pico-8 play session: hold → + tap 🅾, after a click and taps of 🅾, ❎, 🅾+❎, 🅾 in the second before t = 0

[t = 1 s] hold → ~1s, tap 🅾 ~2×
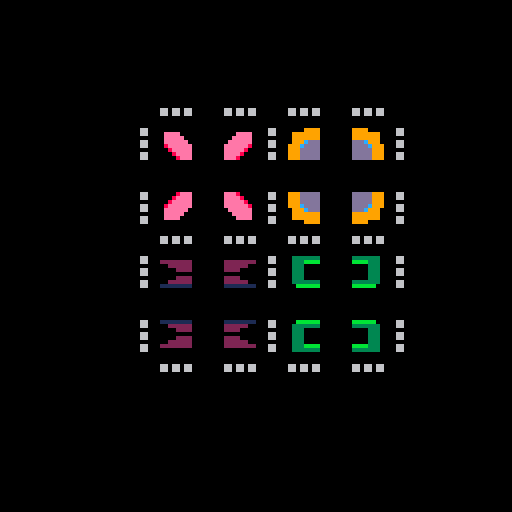

pico-8 cartridge
version 43
__lua__
function _init()
  _init_as()
end

function _update()
  _upd_as()
end

function _draw()
  cls()
  
  map(0,0,0,0)
  
  _draw_as()  
end
-->8
-- avatar selection scene

-- start the avatar selection screen
function _init_as()
 as_grid = {
  {nil,nil},
  {nil,nil},
 }
 as_cursor = {
  x=0,
  y=0,
  shape='cursor'
 }
 as_grid_min=0
 as_grid_max=1
 shapes = {'r','b','y','g'}
end

function _upd_as()
  -- using max because it 
 -- takes the max in a range
 if btnp(⬅️) then
	  as_cursor.x=max(as_grid_min,as_cursor.x-1)
 end
 -- using min because it 
 -- takes the min in a range
 if btnp(➡️) then
   as_cursor.x=min(as_grid_max,as_cursor.x+1)
 end

 -- using max because it 
 -- takes the max in a range
 if btnp(⬆️) then
	  as_cursor.y=max(as_grid_min,as_cursor.y-1)
 end
 -- using min because it 
 -- takes the min in a range
 if btnp(⬇️) then
   as_cursor.y=min(as_grid_max,as_cursor.y+1)
 end
end

function _draw_as()
 for i=1,#shapes do
  local shape_name = shapes[i]
  local odd = i%2==0 and true or false
  local shape_x = 38 
  local shape_y = i*16 + 16
  if odd then
    shape_x = 35*2
    shape_y = i*16
  end
  spr_shape(shape_name,shape_x,shape_y)
 end

 -- cursor 
 local x = 38 + as_cursor.x * 32
 local y = 32 + as_cursor.y * 32
 spr_shape(as_cursor.shape,x,y)
end
-->8

-- cursor
function _init_cursor()
 cursor_data = {
  x=0,
  y=0,
  shape='cursor'
 }
end

function _update_cursor()
 -- using max because it 
 -- takes the max in a range
 if btnp(⬅️) then
	  cursor_data.x=max(0,cursor_data.x-1)
 end
 -- using min because it 
 -- takes the min in a range
 if btnp(➡️) then
   cursor_data.x=min(2,cursor_data.x+1)
 end

 -- using max because it 
 -- takes the max in a range
 if btnp(⬆️) then
	  cursor_data.y=max(0,cursor_data.y-1)
 end
 -- using min because it 
 -- takes the min in a range
 if btnp(⬇️) then
   cursor_data.y=min(2,cursor_data.y+1)
 end
 
 
end

function _draw_cursor()
 -- spr(ball.frame, ball.x, ball.y)
 local x = 22 + cursor_data.x * 32
 local y = 24 + cursor_data.y * 32
 spr_shape(cursor_data.shape,x,y)
end
-->8
-- sprite render
spr_size = 8
function spr_shape(name, x, y)
 if name == 'cursor' then
   -- top-left
   spr(36, x+2, y)
   -- bottom-left
   spr(36, x+2, y+spr_size*2, 1, 1, false, true)
   -- top-right
   spr(36, x+spr_size*2+2, y, 1, 1, true, false)
   -- bottom-right
   spr(36, x+spr_size*2+2, y+spr_size*2, 1, 1, true, true) 
 end
 
 if name == 'r' then
   -- top-left
   spr(4, x+2, y)
   -- bottom-left
   spr(4, x+2, y+spr_size*2, 1, 1, false, true)
   -- top-right
   spr(4, x+spr_size*2+2, y, 1, 1, true, false)
   -- bottom-right
   spr(4, x+spr_size*2+2, y+spr_size*2, 1, 1, true, true) 
 end

 if name == 'b' then
   -- top-left
   spr(20, x+2, y)
   -- bottom-left
   spr(20, x+2, y+spr_size*2, 1, 1, false, true)
   -- top-right
   spr(20, x+spr_size*2+2, y, 1, 1, true, false)
   -- bottom-right
   spr(20, x+spr_size*2+2, y+spr_size*2, 1, 1, true, true) 
 end
 
 if name == 'y' then
   -- top-left
   spr(24, x+2, y)
   -- bottom-left
   spr(24, x+2, y+spr_size*2, 1, 1, false, true)
   -- top-right
   spr(24, x+spr_size*2+2, y, 1, 1, true, false)
   -- bottom-right
   spr(24, x+spr_size*2+2, y+spr_size*2, 1, 1, true, true) 
 end  

  if name == 'g' then
   -- top-left
   spr(8, x+2, y)
   -- bottom-left
   spr(8, x+2, y+spr_size*2, 1, 1, false, true)
   -- top-right
   spr(8, x+spr_size*2+2, y, 1, 1, true, false)
   -- bottom-right
   spr(8, x+spr_size*2+2, y+spr_size*2, 1, 1, true, true) 
 end  

end
__gfx__
00000000006666005555555500000000000000000000eeeeeeeeeeee000000000333333300000000000000000000000000000000000000000000000000000000
0000000006dddd6055555555000000000eeee0000000eeeeeeeeeeee000000000333bbbb00000000000000000000000000000000000000000000000000000000
007007006ddd77d655555555000000000eeeee000eeeeeeeeeeeeeee000000000333000000333300000000000000000000000000000000000000000000000000
000770006ddd77d655555555000000000eeeeee0eeeeeeeeeeeeeeee000000000333000000333300000000000000000000000000000000000000000000000000
000770006dddddd6555555550000000008eeeeeeeeeeeeeeeeeeeeee000000000333000000333300000000000000000000000000000000000000000000000000
007007006dddddd65555555500000000008eeeee0888eeeeeeeeeeee000000000333000000033000000000000000000000000000000000000000000000000000
0000000006dddd6055555555000000000008eeee0000eeeeeeeeeeee0000000003333333000bb000000000000000000000000000000000000000000000000000
0000000000666600555555550000000000008eee0000eeeeeeeeeeee0000000000bbbbbb00000000000000000000000000000000000000000000000000000000
000660000000000011111111000000000000000000cddddddddddddd000000000000000000000000000000000000000000000000000000000000000000000000
000660000000000011111111000000000000000000cddddddddddddd000000002222222202222220000000000000000000000000000000000000000000000000
0000000000000000111111110000000000000ccc00cddddddddddddd000000000022222222222222000000000000000000000000000000000000000000000000
000660006606606611111111000000000000cddd00cddddddddddddd000000000000222222222222000000000000000000000000000000000000000000000000
00066000660660661111111100000000000cdddd00cddddddddddddd000000000000000022222222000000000000000000000000000000000000000000000000
0000000000000000111111110000000000cddddd00cddddddddddddd000000000000222222222222000000000000000000000000000000000000000000000000
0006600000000000111111110000000000cddddd00cddddddddddddd000000000022222212222221000000000000000000000000000000000000000000000000
0006600000000000111111110000000000cddddd00cddddddddddddd000000001111111101111110000000000000000000000000000000000000000000000000
00000000000000000000000000000000000099990099900000000000000000000000000000000000000000000000000000000000000000000000000000000000
00000000000000000000000000000000099999990099900000000000000000000000000000000000000000000000000000000000000000000000000000000000
00000000000000000000000000000000099999990099900000000000000000000000000000000000000000000000000000000000000000000000000000000000
00000000000000000000000000000000099900000099900000000000000000000000000000000000000000000000000000000000000000000000000000000000
00000000000000000000000000000000999000000099900000000000000000000000000000000000000000000000000000000000000000000000000000000000
00000000000000000000000000000000999000000099900000000000000000000000000000000000000000000000000000000000000000000000000000000000
00000000000000000000000000000000999000000099900000000000000000000000000000000000000000000000000000000000000000000000000000000000
00000000000000000000000000000000999000000099900000000000000000000000000000000000000000000000000000000000000000000000000000000000
00000000000000000000000000000000000007770079900000000000000000000000000000000000000000000000000000000000000000000000000000000000
00000000000000000000000000000000000999990079900000000000000000000000000000000000000000000000000000000000000000000000000000000000
00000000000000000000000000000000000999990079900000000000000000000000000000000000000000000000000000000000000000000000000000000000
00000000000000000000000000000000007990000079900000000000000000000000000000000000000000000000000000000000000000000000000000000000
00000000000000000000000000000000007990000079900000000000000000000000000000000000000000000000000000000000000000000000000000000000
00000000000000000000000000000000007990000079900000000000000000000000000000000000000000000000000000000000000000000000000000000000
00000000000000000000000000000000007990000079900000000000000000000000000000000000000000000000000000000000000000000000000000000000
00000000000000000000000000000000007990000079900000000000000000000000000000000000000000000000000000000000000000000000000000000000
__map__
0000000000000000000000000000000000000000000000000000000000000000000000000000000000000000000000000000000000000000000000000000000000000000000000000000000000000000000000000000000000000000000000000000000000000000000000000000000000000000000000000000000000000000
0000000000000000000000000000000000000000000000000000000000000000000000000000000000000000000000000000000000000000000000000000000000000000000000000000000000000000000000000000000000000000000000000000000000000000000000000000000000000000000000000000000000000000
0000000000000000000000000000000000000011001100110011001100000000000000000000000000000000000000000000000000000000000000000000000000000000000000000000000000000000000000000000000000000000000000000000000000000000000000000000000000000000000000000000000000000000
0000000000110011001100110000000000001004000010140000100202000000000000000000000000000000000000000000000000000000000000000000000000000000000000000000000000000000000000000000000000000000000000000000000000000000000000000000000000000000000000000000000000000000
0000000010000000100000001000000000000005060000151600000202000000000000000000000000000000000000000000000000000000000000000000000000000000000000000000000000000000000000000000000000000000000000000000000000000000000000000000000000000000000000000000000000000000
0000000000000000000000000000000000001000000010000000100202000000000000000000000000000000000000000000000000000000000000000000000000000000000000000000000000000000000000000000000000000000000000000000000000000000000000000000000000000000000000000000000000000000
0000000010000000100000001000000000000011001100110011001100000000000000000000000000000000000000000000000000000000000000000000000000000000000000000000000000000000000000000000000000000000000000000000000000000000000000000000000000000000000000000000000000000000
0000000000110011001100110000000000001002020210020202100202000000000000000000000000000000000000000000000000000000000000000000000000000000000000000000000000000000000000000000000000000000000000000000000000000000000000000000000000000000000000000000000000000000
0000000010000000100000001000000000000002020200020202000202000000000000000000000000000000000000000000000000000000000000000000000000000000000000000000000000000000000000000000000000000000000000000000000000000000000000000000000000000000000000000000000000000000
0000000000000000000000000000000000001002020210020202100202000000000000000000000000000000000000000000000000000000000000000000000000000000000000000000000000000000000000000000000000000000000000000000000000000000000000000000000000000000000000000000000000000000
0000000010000000100000001000000000000011001100110011001100000000000000000000000000000000000000000000000000000000000000000000000000000000000000000000000000000000000000000000000000000000000000000000000000000000000000000000000000000000000000000000000000000000
0000000000110011001100110000000000001012020210120202101202000000000000000000000000000000000000000000000000000000000000000000000000000000000000000000000000000000000000000000000000000000000000000000000000000000000000000000000000000000000000000000000000000000
0000000000000000000000000000000000000002020200020202000202000000000000000000000000000000000000000000000000000000000000000000000000000000000000000000000000000000000000000000000000000000000000000000000000000000000000000000000000000000000000000000000000000000
0000000000000000000000000000000000001002020210020202100202000000000000000000000000000000000000000000000000000000000000000000000000000000000000000000000000000000000000000000000000000000000000000000000000000000000000000000000000000000000000000000000000000000
0000000000000000000000000000000000000011001107110711071100000000000000000000000000000000000000000000000000000000000000000000000000000000000000000000000000000000000000000000000000000000000000000000000000000000000000000000000000000000000000000000000000000000
0000000000000000000000000000000000000000000000000000000000000000000000000000000000000000000000000000000000000000000000000000000000000000000000000000000000000000000000000000000000000000000000000000000000000000000000000000000000000000000000000000000000000000
0000000000000000000000000000000000000000000000000000000000000000000000000000000000000000000000000000000000000000000000000000000000000000000000000000000000000000000000000000000000000000000000000000000000000000000000000000000000000000000000000000000000000000
0000000000000000000000000000000000000000000000000000000000000000000000000000000000000000000000000000000000000000000000000000000000000000000000000000000000000000000000000000000000000000000000000000000000000000000000000000000000000000000000000000000000000000
0000000000000000000000000000000000000000000000000000000000000000000000000000000000000000000000000000000000000000000000000000000000000000000000000000000000000000000000000000000000000000000000000000000000000000000000000000000000000000000000000000000000000000
0000000000000000000000000000000000000000000000000000000000000000000000000000000000000000000000000000000000000000000000000000000000000000000000000000000000000000000000000000000000000000000000000000000000000000000000000000000000000000000000000000000000000000
0000000000000000000000000000000000000000000000000000000000000000000000000000000000000000000000000000000000000000000000000000000000000000000000000000000000000000000000000000000000000000000000000000000000000000000000000000000000000000000000000000000000000000
0000000000000000000000000000000000000000000000000000000000000000000000000000000000000000000000000000000000000000000000000000000000000000000000000000000000000000000000000000000000000000000000000000000000000000000000000000000000000000000000000000000000000000
0000000000000000000000000000000000000000000000000000000000000000000000000000000000000000000000000000000000000000000000000000000000000000000000000000000000000000000000000000000000000000000000000000000000000000000000000000000000000000000000000000000000000000
0003030303030303030303030303030003030303030303030303000000000000000000000000000000000000000000000000000000000000000000000000000000000000000000000000000000000000000000000000000000000000000000000000000000000000000000000000000000000000000000000000000000000000
0000000303030303030303030303030303030303030303030303030000000000000000000000000000000000000000000000000000000000000000000000000000000000000000000000000000000000000000000000000000000000000000000000000000000000000000000000000000000000000000000000000000000000
0000000000030303030300000000000003030303030303030303000000000000000000000000000000000000000000000000000000000000000000000000000000000000000000000000000000000000000000000000000000000000000000000000000000000000000000000000000000000000000000000000000000000000
